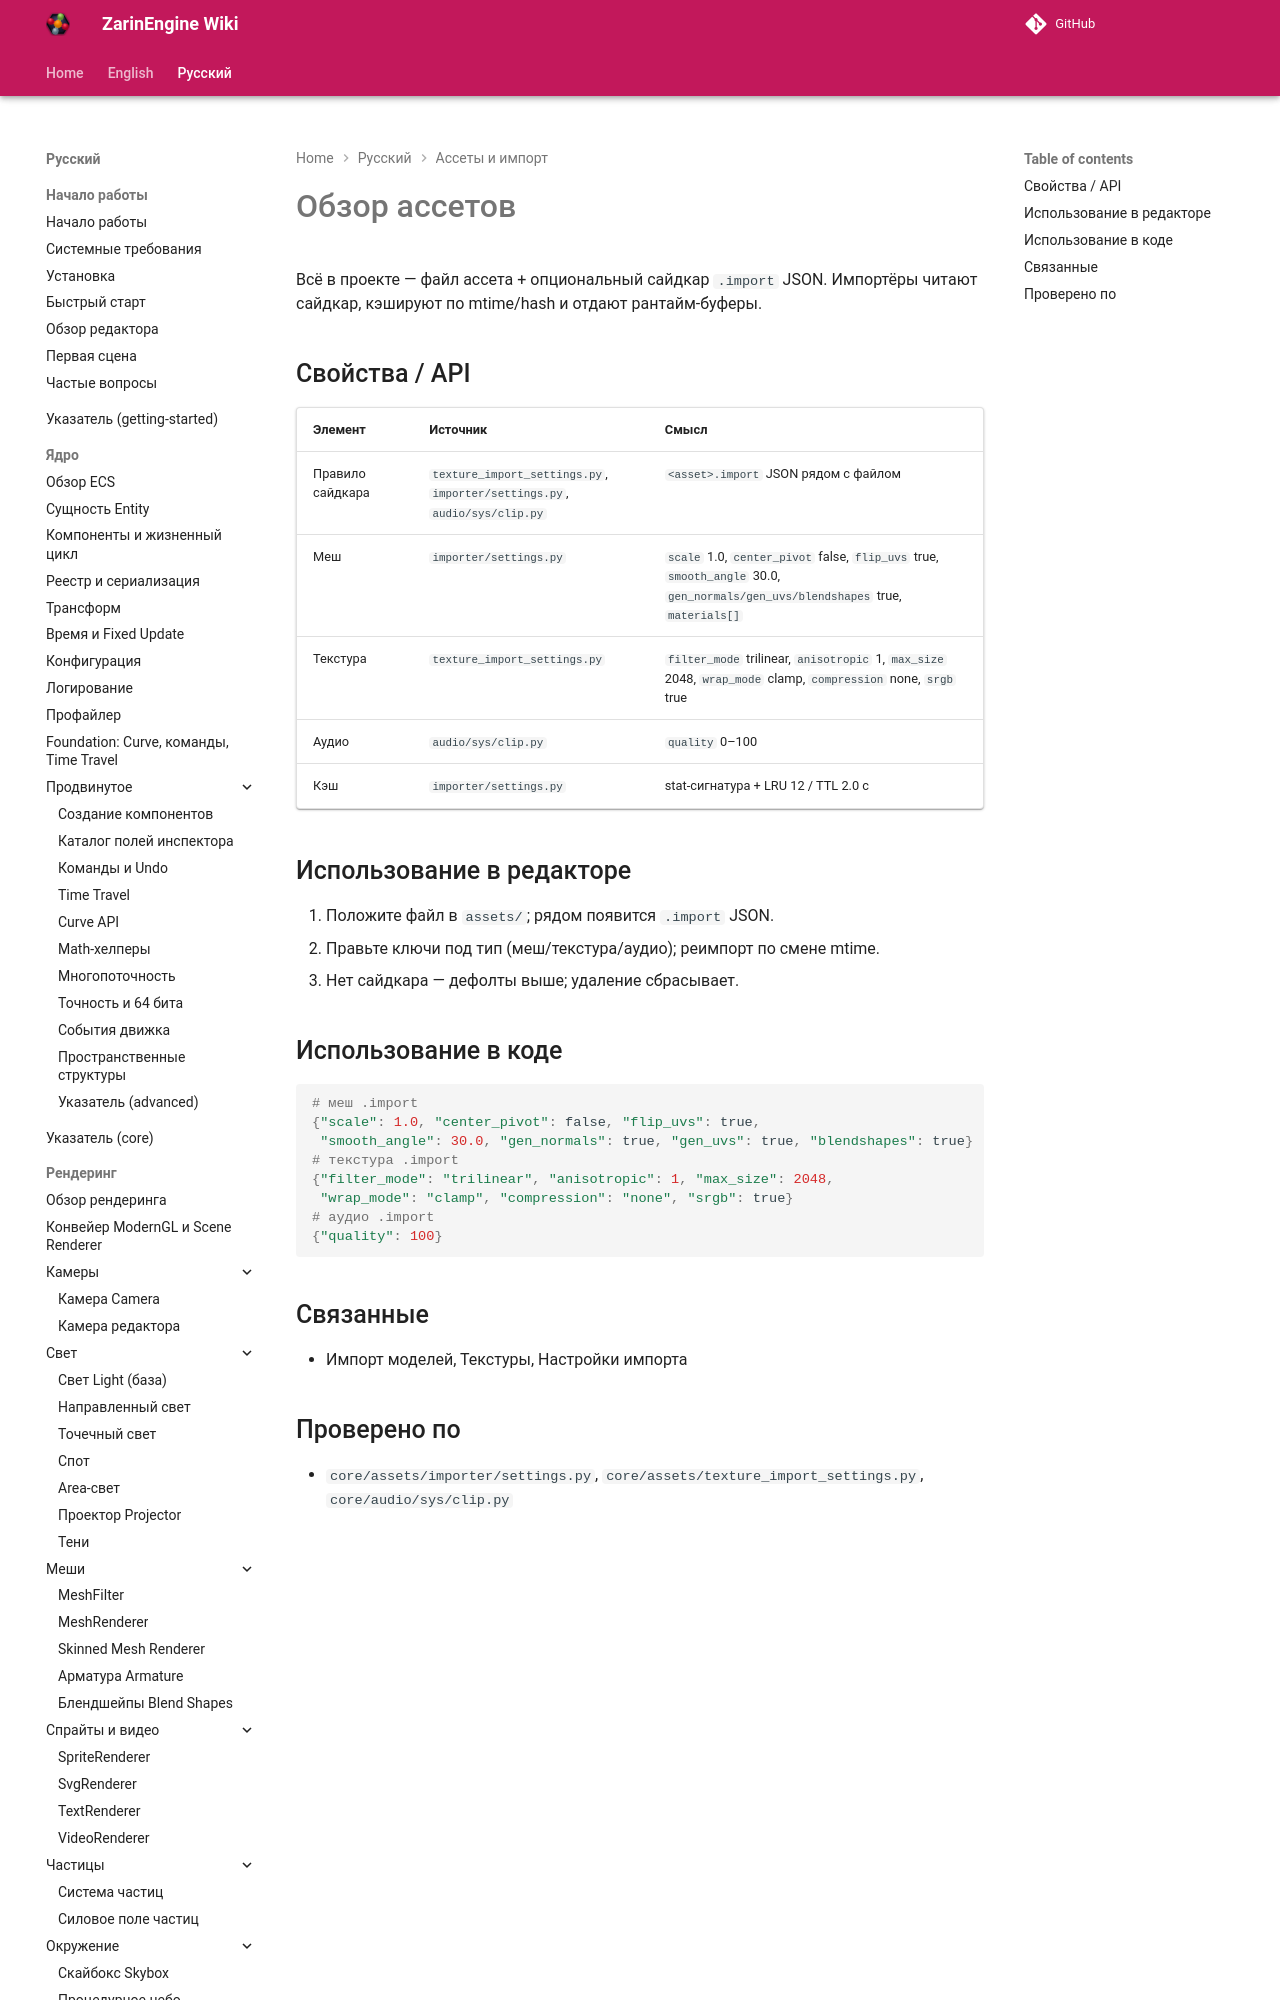

repository: EgorKonstrukt/ZarinEngineWiki · page: ru/assets/overview/index.html · generator: mkdocs

# Обзор ассетов

Всё в проекте — файл ассета + опциональный сайдкар `.import` JSON. Импортёры читают сайдкар, кэшируют по mtime/hash и отдают рантайм-буферы.

## Свойства / API

| Элемент | Источник | Смысл |
|---|---|---|
| Правило сайдкара | `texture_import_settings.py`, `importer/settings.py`, `audio
